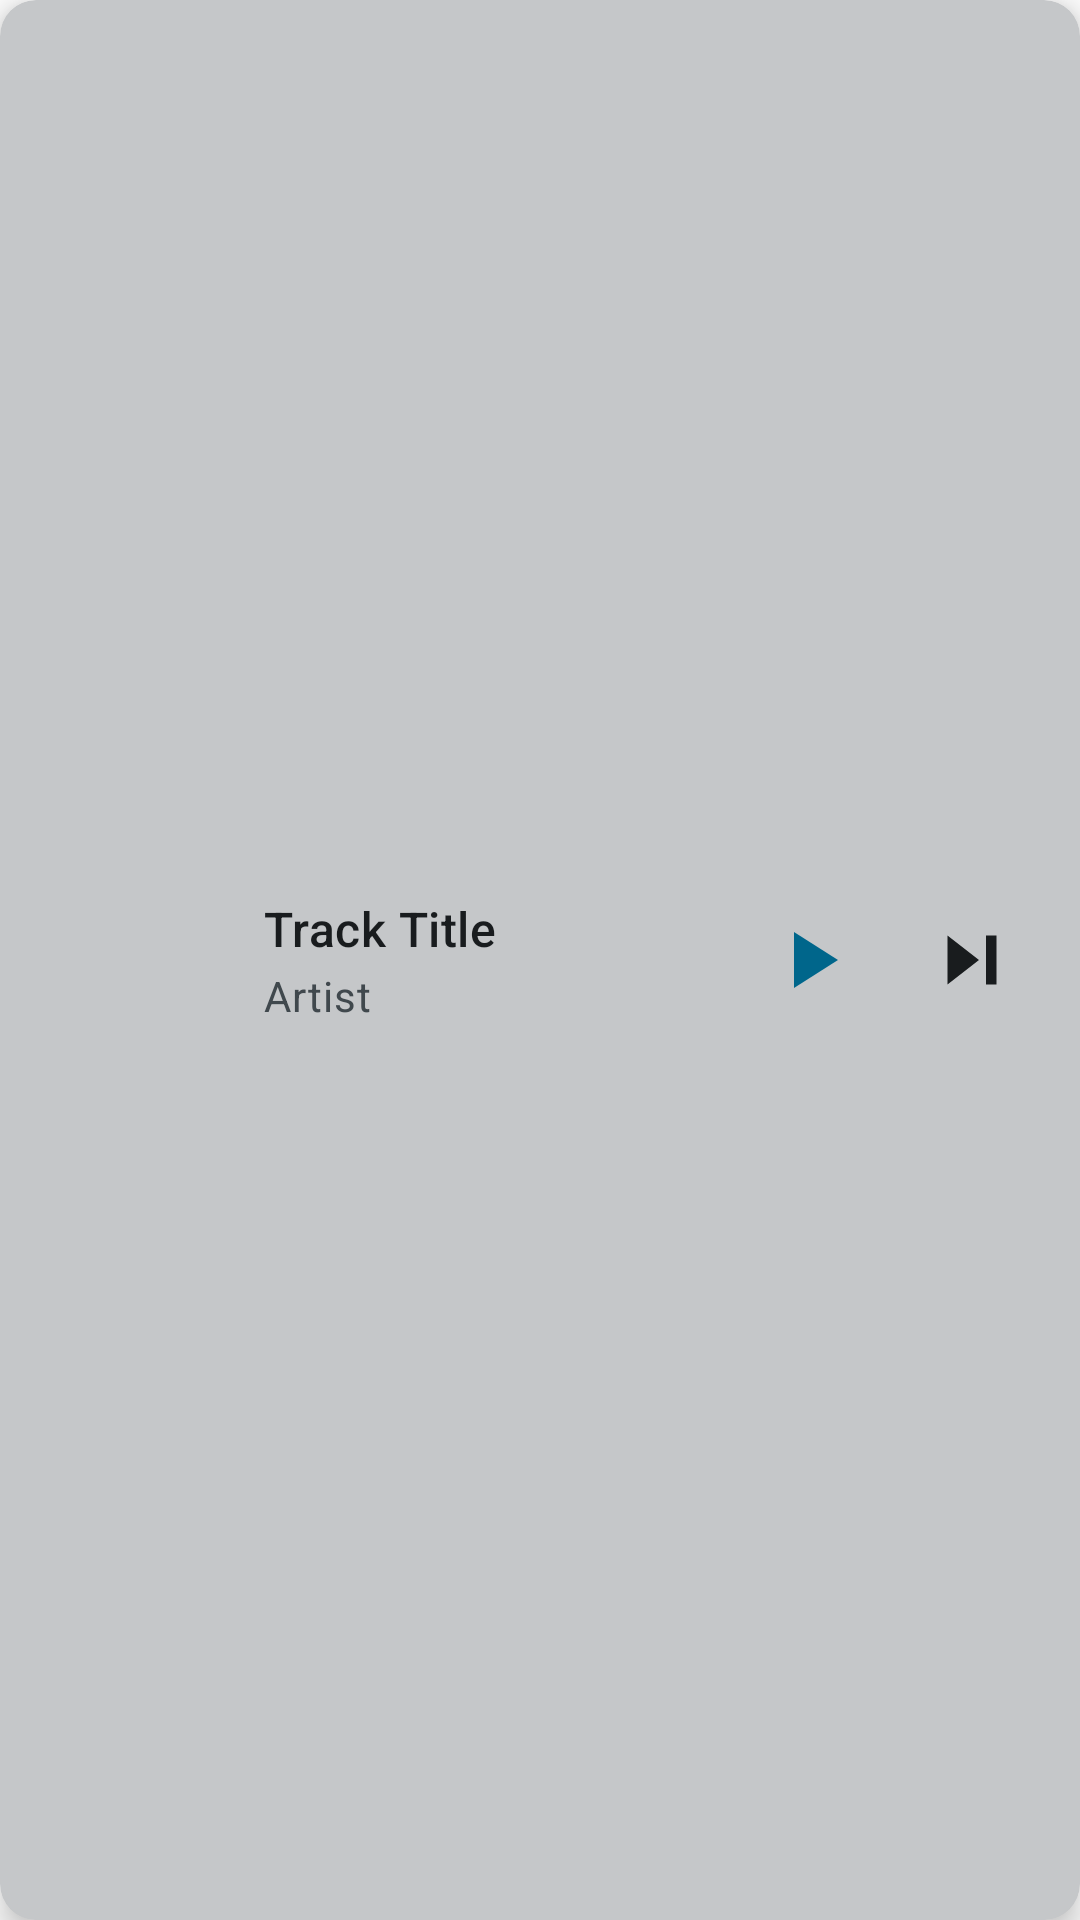

This screen was rendered from an Android layout file. Write that file and the resources it references.
<!-- AndroidManifest.xml: application theme Theme.DeepEyeMusicPro -->
<!-- res/layout/bottom_player_m3.xml -->
<?xml version="1.0" encoding="utf-8"?>
<com.google.android.material.card.MaterialCardView xmlns:android="http://schemas.android.com/apk/res/android"
    xmlns:app="http://schemas.android.com/apk/res-auto"
    android:id="@+id/miniPlayerCard"
    android:layout_width="match_parent"
    android:layout_height="80dp"
    app:shapeAppearance="@style/ShapeAppearance.M3.Medium"
    app:cardBackgroundColor="?attr/colorSurfaceContainerHigh"
    app:cardElevation="6dp"
    app:strokeWidth="0dp"
    android:layout_margin="12dp"
    app:cardPreventCornerOverlap="true">
    
    <LinearLayout
        android:layout_width="match_parent"
        android:layout_height="match_parent"
        android:orientation="horizontal"
        android:gravity="center_vertical"
        android:paddingHorizontal="16dp">
        
        
        <com.google.android.material.imageview.ShapeableImageView
            android:id="@+id/miniAlbumArt"
            android:layout_width="56dp"
            android:layout_height="56dp"
            android:scaleType="centerCrop"
            app:shapeAppearance="@style/ShapeAppearance.M3.Small"/>
        
        
        <LinearLayout
            android:layout_width="0dp"
            android:layout_height="wrap_content"
            android:layout_weight="1"
            android:orientation="vertical"
            android:layout_marginHorizontal="16dp">
            
            <TextView
                android:id="@+id/miniTrackTitle"
                android:layout_width="match_parent"
                android:layout_height="wrap_content"
                android:text="Track Title"
                android:textAppearance="@style/TextAppearance.M3.TitleMedium"
                android:textColor="?attr/colorOnSurface"
                android:maxLines="1"
                android:ellipsize="end"/>
                
            <TextView
                android:id="@+id/miniArtistName"
                android:layout_width="match_parent"
                android:layout_height="wrap_content"
                android:text="Artist"
                android:textAppearance="@style/TextAppearance.M3.BodyMedium"
                android:textColor="?attr/colorOnSurfaceVariant"
                android:maxLines="1"
                android:ellipsize="end"
                android:layout_marginTop="2dp"/>
        </LinearLayout>
        
        
        <com.google.android.material.button.MaterialButton
            style="@style/Widget.Material3.Button.IconButton"
            android:id="@+id/miniPlayButton"
            android:layout_width="56dp"
            android:layout_height="56dp"
            app:icon="@drawable/ic_play"
            app:iconTint="?attr/colorPrimary"
            app:iconSize="32dp"/>
            
        
        <com.google.android.material.button.MaterialButton
            style="@style/Widget.Material3.Button.IconButton"
            android:id="@+id/miniNextButton"
            android:layout_width="48dp"
            android:layout_height="48dp"
            app:icon="@drawable/ic_next"
            app:iconTint="?attr/colorOnSurface"
            app:iconSize="28dp"/>
    </LinearLayout>
</com.google.android.material.card.MaterialCardView>
<!-- resources referenced by this layout -->
<resources>
  <style name="ShapeAppearance.M3.Medium" parent="">
          <item name="cornerFamily">rounded</item>
          <item name="cornerSize">12dp</item>
      </style>
  <style name="ShapeAppearance.M3.Small" parent="">
          <item name="cornerFamily">rounded</item>
          <item name="cornerSize">8dp</item>
      </style>
  <color name="deep_text_primary">#F5FAFF</color>
  <color name="m3_primary">@android:color/system_accent1_600</color>
  <color name="m3_on_primary">@android:color/system_accent1_0</color>
  <color name="m3_primary_container">@android:color/system_accent1_100</color>
  <color name="m3_on_primary_container">@android:color/system_accent1_900</color>
  <color name="m3_secondary">@android:color/system_accent2_600</color>
  <color name="m3_on_secondary">@android:color/system_accent2_0</color>
  <color name="m3_secondary_container">@android:color/system_accent2_100</color>
  <color name="m3_on_secondary_container">@android:color/system_accent2_900</color>
  <color name="m3_tertiary">@android:color/system_accent3_600</color>
  <color name="m3_on_tertiary">@android:color/system_accent3_0</color>
  <color name="m3_tertiary_container">@android:color/system_accent3_100</color>
  <color name="m3_on_tertiary_container">@android:color/system_accent3_900</color>
  <color name="m3_error">#FFB3261E</color>
  <color name="m3_on_error">#FFFFFFFF</color>
  <color name="m3_error_container">#FFF9DEDC</color>
  <color name="m3_on_error_container">#FF410E0B</color>
  <color name="m3_surface">@android:color/system_neutral1_0</color>
  <color name="m3_on_surface">@android:color/system_neutral1_900</color>
  <color name="m3_surface_variant">@android:color/system_neutral2_100</color>
  <color name="m3_on_surface_variant">@android:color/system_neutral2_700</color>
  <color name="m3_surface_container_lowest">@android:color/system_neutral1_0</color>
  <color name="m3_surface_container_low">@android:color/system_neutral1_50</color>
  <color name="m3_surface_container">@android:color/system_neutral1_100</color>
  <color name="m3_surface_container_high">@android:color/system_neutral1_200</color>
  <color name="m3_surface_container_highest">@android:color/system_neutral1_300</color>
  <color name="m3_inverse_surface">@android:color/system_neutral1_800</color>
  <color name="m3_inverse_on_surface">@android:color/system_neutral1_50</color>
  <color name="m3_inverse_primary">@android:color/system_accent1_200</color>
  <color name="m3_outline">@android:color/system_neutral2_500</color>
  <color name="m3_outline_variant">@android:color/system_neutral2_200</color>
  <style name="ShapeAppearance.M3.ExtraSmall" parent="">
          <item name="cornerFamily">rounded</item>
          <item name="cornerSize">4dp</item>
      </style>
  <style name="ShapeAppearance.M3.Large" parent="">
          <item name="cornerFamily">rounded</item>
          <item name="cornerSize">16dp</item>
      </style>
  <style name="ShapeAppearance.M3.ExtraLarge" parent="">
          <item name="cornerFamily">rounded</item>
          <item name="cornerSize">28dp</item>
      </style>
  <style name="ThemeOverlay.M3.BottomSheet" parent="ThemeOverlay.Material3.BottomSheetDialog">
          <item name="bottomSheetStyle">@style/Widget.M3.BottomSheet</item>
      </style>
  <style name="Widget.M3.Toolbar" parent="Widget.Material3.Toolbar">
          <item name="titleTextAppearance">@style/TextAppearance.M3.TitleLarge</item>
          <item name="android:background">@android:color/transparent</item>
      </style>
  <style name="ShapeAppearance.M3.Full" parent="">
          <item name="cornerFamily">rounded</item>
          <item name="cornerSize">50%</item>
      </style>
  <style name="ShapeAppearance.Music.Card" parent="ShapeAppearance.M3.Large" />
  <style name="ShapeAppearance.Music.Input" parent="ShapeAppearance.M3.Small" />
  <style name="ShapeAppearance.Music.BottomSheet" parent="ShapeAppearance.M3.ExtraLarge" />
</resources>
